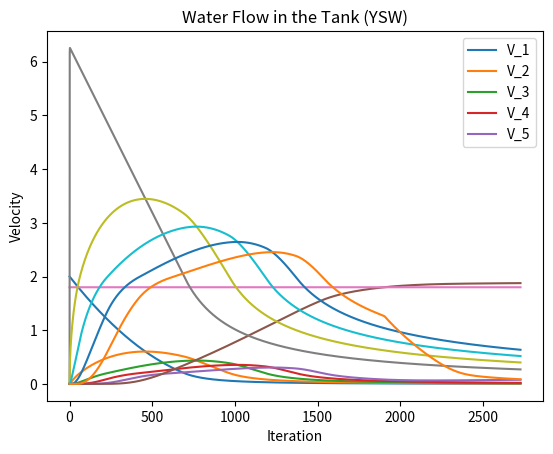

Generate this figure with matplotlib:
"""
the water flow is going to be calculated
% v_n_n = (v_o + t / L * (g * z) + K * t / (2 * L) * v_n_o ^ 2) / (1 + K * t / L * (v_n_o))
[redacted]
"""
import pandas as pd
import numpy as np
import math
from math import sqrt
# import sympy as sp
import time
import matplotlib.pyplot as plt

start = time.time()
# Define the parameters:

n_tanks = 6

# Initial values for the height of water in the tank:
H1, H2, H3, H4, H5, H6 = [2], [0], [0], [0], [0], [0]

# Initial values for the velocity of water in the tank:
V_1, V_2, V_3, V_4, V_5 = [0], [0], [0], [0], [0]

#initial values for the velocity of air in the tank:
V_a_1, V_a_2, V_a_3, V_a_4, V_a_5 = [0], [0], [0], [0], [0]

#Void fraction analysis
A_1, A_2, A_3, A_4, A_5 = [0], [1], [1], [1], [1]

# initial mass of the CV
m1, m2, m3, m4, m5, m6 = 100000, 0, 0, 0, 0, 0

M_1 = [m1]
M_2 = [m2]
M_3 = [m3]
M_4 = [m4]
M_5 = [m5]
M_6 = [m6]

# Initial values for the height and water to be calculated for water in the tank:
h = 0
v_o = 0
v_o1, v_o2, v_o3, v_o4, v_o5 = 0, 0, 0, 0, 0

v_o_a1, v_o_a2, v_o_a3, v_o_a4, v_o_a5 = 0, 0, 0, 0, 0

# Initial values for the new velocity of water in the tank:
v_n_o = 0
v_n_p = v_o
v_n_n1, v_n_n2, v_n_n3, v_n_n4, v_n_n5 = 0, 0, 0, 0, 0

v_n_a = 0

# initial void fraction of the flowpath
a = 0
a_1, a_2, a_3, a_4, a_5 = 0, 1, 1, 1, 1
a_o1, a_o2, a_o3, a_o4, a_o5 = 0, 0, 0, 0, 0

# Define the parameters for the calculation:
L = 0.1
L_2 = 0.1
K = 1
f = 1
g = 9.81
rho = 1000 # density of the water
rho_a = 1.225 # density of the air
t = 1
A_t = 50 # area of the tank
A_p = 0.0314 # area of the pipe
iter = 0
iteration = [0]


# Calculate the speed of the fluid:
def velocity_calculator_water(v_o, h, t, L, K, g, a_o) -> float:
    v_n_o = v_o
    v_n_p = v_n_o
    a_n = void_fraction(h)
    v_o_2 = v_o + (a_o - a_n) * (- v_o)

    while True:
        # calculate the water with regarding air
        v_n_n = (
                (
                        v_o_2
                        + t / (L * rho) * (rho * g * h + v_o_2 * rho * v_o_2 * 0.0314 / 50)
                        + K * t * (v_n_o * v_n_p) / (2 * L)
                ) / (
                        1
                        + K * t * (v_n_o + v_n_p) / (2 * L)
                        + a_n * f * t * L_2 / (L * rho)
                        + t / L * v_o_2 * 0.0314 / 50
                )
        )

        if abs(v_n_n - v_n_o) < 0.09:
            break
        v_n_o = v_n_n
        v_n_p = v_n_o
    return v_n_n # v_n_n is the new velocity of water in the tank, v_a is the velocity of air in the tank


def outer_iteration(v_o, t, L, K, g, a_n, m_d, m_r) -> tuple:
    h_d = m_d / (rho * A_t) + 1.8
    h_d1 = h_d - 1.8
    h_r = m_r / (rho * A_t)
    if h_r < 1.8:
        h = h_d - 1.8
    else:
        h = h_d - h_r
    a_o = void_fraction(h_d1)

    ############ Momentum conservation ############
    v_n_n = velocity_calculator_water(v_o, h, t, L, K, g, a_o)

    m_d_n = m_d - rho * v_n_n * t * A_p * (1 - a_o)
    m_r_n = m_r + rho * v_n_n * t * A_p * (1 - a_o)
    return m_d_n, m_r_n, a_n, v_n_n, v_n_a


# Update the new values to the list. Once this function is used, H[-1] value is no longer the same
def add_list(M, m) -> list:
    M.append(m)
    return M


def update_list(H, h) -> list:
    H[-1] = h
    return H


def void_fraction(h) -> float:
    if h >= 0.2:
        a = 0
    elif 0 < h < 0.2:
        a = 1 - h/0.2
    else:
        a = 1
    return a

def update_flow(tank_from, tank_to, v_o, a_o, void_fraction, outer_iteration, rho, A_t, t, L, K, g):
    m_d = tank_from['mass'][-1]
    m_r = tank_to['mass'][-1]

    ############# Mass conservation ##############
    h = m_d / (rho * A_t)

    a_o = void_fraction(h) if a_o is None else a_o
    m_d, m_r, a, v_n_n, v_n_a = outer_iteration(v_o, t, L, K, g, a_o, m_d, m_r)

    tank_from['mass'].append(m_d)
    tank_to['mass'].append(m_r)
    tank_from['height'].append(m_d / (rho * A_t))
    tank_from['velocity'].append(v_n_n)
    tank_from['velocity_a'].append(v_n_a)
    tank_from['void_fraction'].append(a)

    return m_d, m_r, a, v_n_n, v_n_a


def add_list(existing_list, value):
    return existing_list + [value]


def update_list(existing_list, value):
    existing_list[-1] = value
    return existing_list

H_init = [H1, H2, H3, H4, H5, H6]
M_init = [M_1, M_2, M_3, M_4, M_5, M_6]
vel_init = [V_1, V_2, V_3, V_4, V_5, [0]]
vel_a_init = [V_a_1, V_a_2, V_a_3, V_a_4, V_a_5, [0]]
void_init = [A_1, A_2, A_3, A_4, A_5, [0]]

tanks = {i: {'mass': [M_init[i-1][-1]], 'height': [H_init[i-1][-1]], 'velocity': [vel_init[i-1][-1]],
             'velocity_a': [vel_a_init[i-1][-1]], 'void_fraction': [void_init[i-1][-1]]}
         for i in range(1, n_tanks+1)}


iter = 0
while tanks[list(tanks)[-1]]['height'][-1] <= tanks[list(tanks)[-2]]['height'][-1] + 1.8:
    for i in range(1, n_tanks):
        v_o = tanks[i]['velocity'][-1] if tanks[i]['velocity'] else v_o1
        a_o = tanks[i]['void_fraction'][-1] if tanks[i]['void_fraction'] else a_o1
        m_d, m_r, a, v_n_n, v_n_a = update_flow(
            tanks[i], tanks[i + 1], v_o, a_o, void_fraction, outer_iteration, rho, A_t, t, L, K, g
        )

        if i == 1:
            print("1st tank velocity: ", v_n_n)

        tanks[i]['velocity'][-1] = v_n_n
        tanks[i]['velocity_a'][-1] = v_n_a

    # the water level in tank 6
    h6 = tanks[list(tanks)[-1]]['mass'][-1] / (rho * A_t)
    tanks[list(tanks)[-1]]['height'].append(h6)

    iter += 1
    iteration.append(iter)
    print(f"THIS IS ITERATION: {iter}\n")


end = time.time()

print(f"{end - start:.5f} sec")
# *****************END OF CALCULATION ***********************



#*****************PLOTTING THE GRAPH*************************
# # plot the graph for x = iteration y = height H1~H6
for i in range(1, n_tanks+1):
    plt.plot(iteration, tanks[i]['height'], label='H'+str(i))
plt.plot(iteration, np.ones(len(iteration))*1.8, label='1.8')
plt.legend(('H1', 'H2', 'H3', 'H4', 'H5', 'H6'), loc='right')
plt.title('Water Level in the Tank (YSW)')
plt.xlabel('Iteration')
plt.ylabel('Height')
plt.show()
plt.savefig("Height.png")


# # # plot the mass for x = iteration y = mass M1~M6
# # plt.plot(iteration, M_1, label='M1')
# # plt.plot(iteration, M_2, label='M2')
# # plt.plot(iteration, M_3, label='M3')
# # plt.plot(iteration, M_4, label='M4')
# # plt.plot(iteration, M_5, label = 'M5')
# # plt.plot(iteration, M_6, label = 'M6')
# # plt.legend(('M1', 'M2', 'M3', 'M4', 'M5', 'M6'), loc='upper right')
# # plt.title('Mass in the Tank')
# # plt.xlabel('Iteration')
# # plt.ylabel('Mass')
# # plt.show()

# plot the graph for x = iteration y = velocity V1~V6
for i in range(1, n_tanks):
    plt.plot(iteration, tanks[i]['velocity'], label='V'+str(i))
# plt.plot(iteration, V_1, label='V_1')
# plt.plot(iteration, V_2, label='V_2')
# plt.plot(iteration, V_3, label='V_3')
# plt.plot(iteration, V_4, label='V_4')
# plt.plot(iteration, V_5, label='V_5')
plt.legend(('V_1', 'V_2', 'V_3', 'V_4', 'V_5'), loc='upper right')
plt.title('Water Flow in the Tank (YSW)')
plt.xlabel('Iteration')
plt.ylabel('Velocity')
plt.show()
plt.savefig("Velocity.png")

# I would like to add 9 to all the values of H1
H1 = [x + 9 for x in H1]
H2 = [x + 7.2 for x in H2]
H3 = [x + 7.2-1.8 for x in H3]
H4 = [x + 7.2-1.8-1.8 for x in H4]
H5 = [x + 7.2-1.8-1.8-1.8 for x in H5]
H6 = [x for x in H6]
#
# Create a dataframe: and write in the Excel file
# df = pd.DataFrame({'Time' : iteration, 'H1': H1, 'H2' : H2, 'H3' : H3, 'H4' : H4, 'H5' : H5, 'H6' : H6,
#                    'V_1': V_1, 'V_2': V_2, 'V_3': V_3, 'V_4': V_4, 'V_5': V_5})
# df.to_excel('water_flow_240402_without_loss_coeff.xlsx', index=False)
